Labelled photos from "new_dataset", an image-classification folder in jgurien03/grailed-bot. The possible labels are: accessories, bottoms, dresses, outerwear, shoes, skirts, tops.

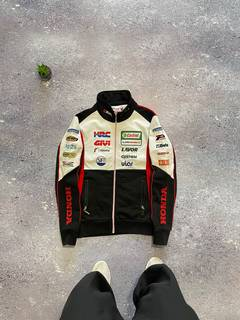
Label: outerwear

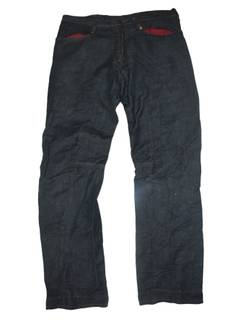
Label: bottoms

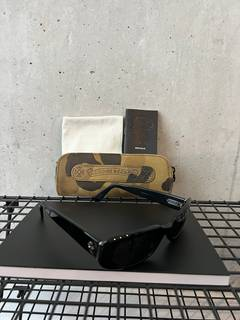
Label: accessories

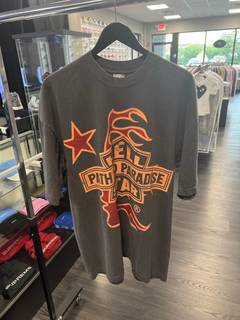
Label: tops

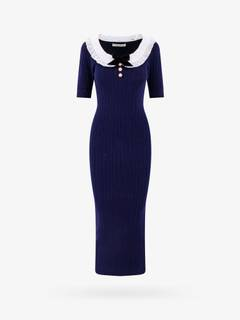
Label: dresses

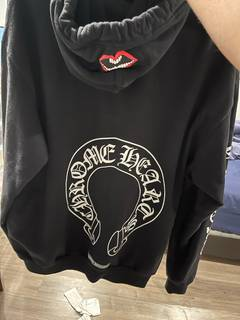
Label: shoes
